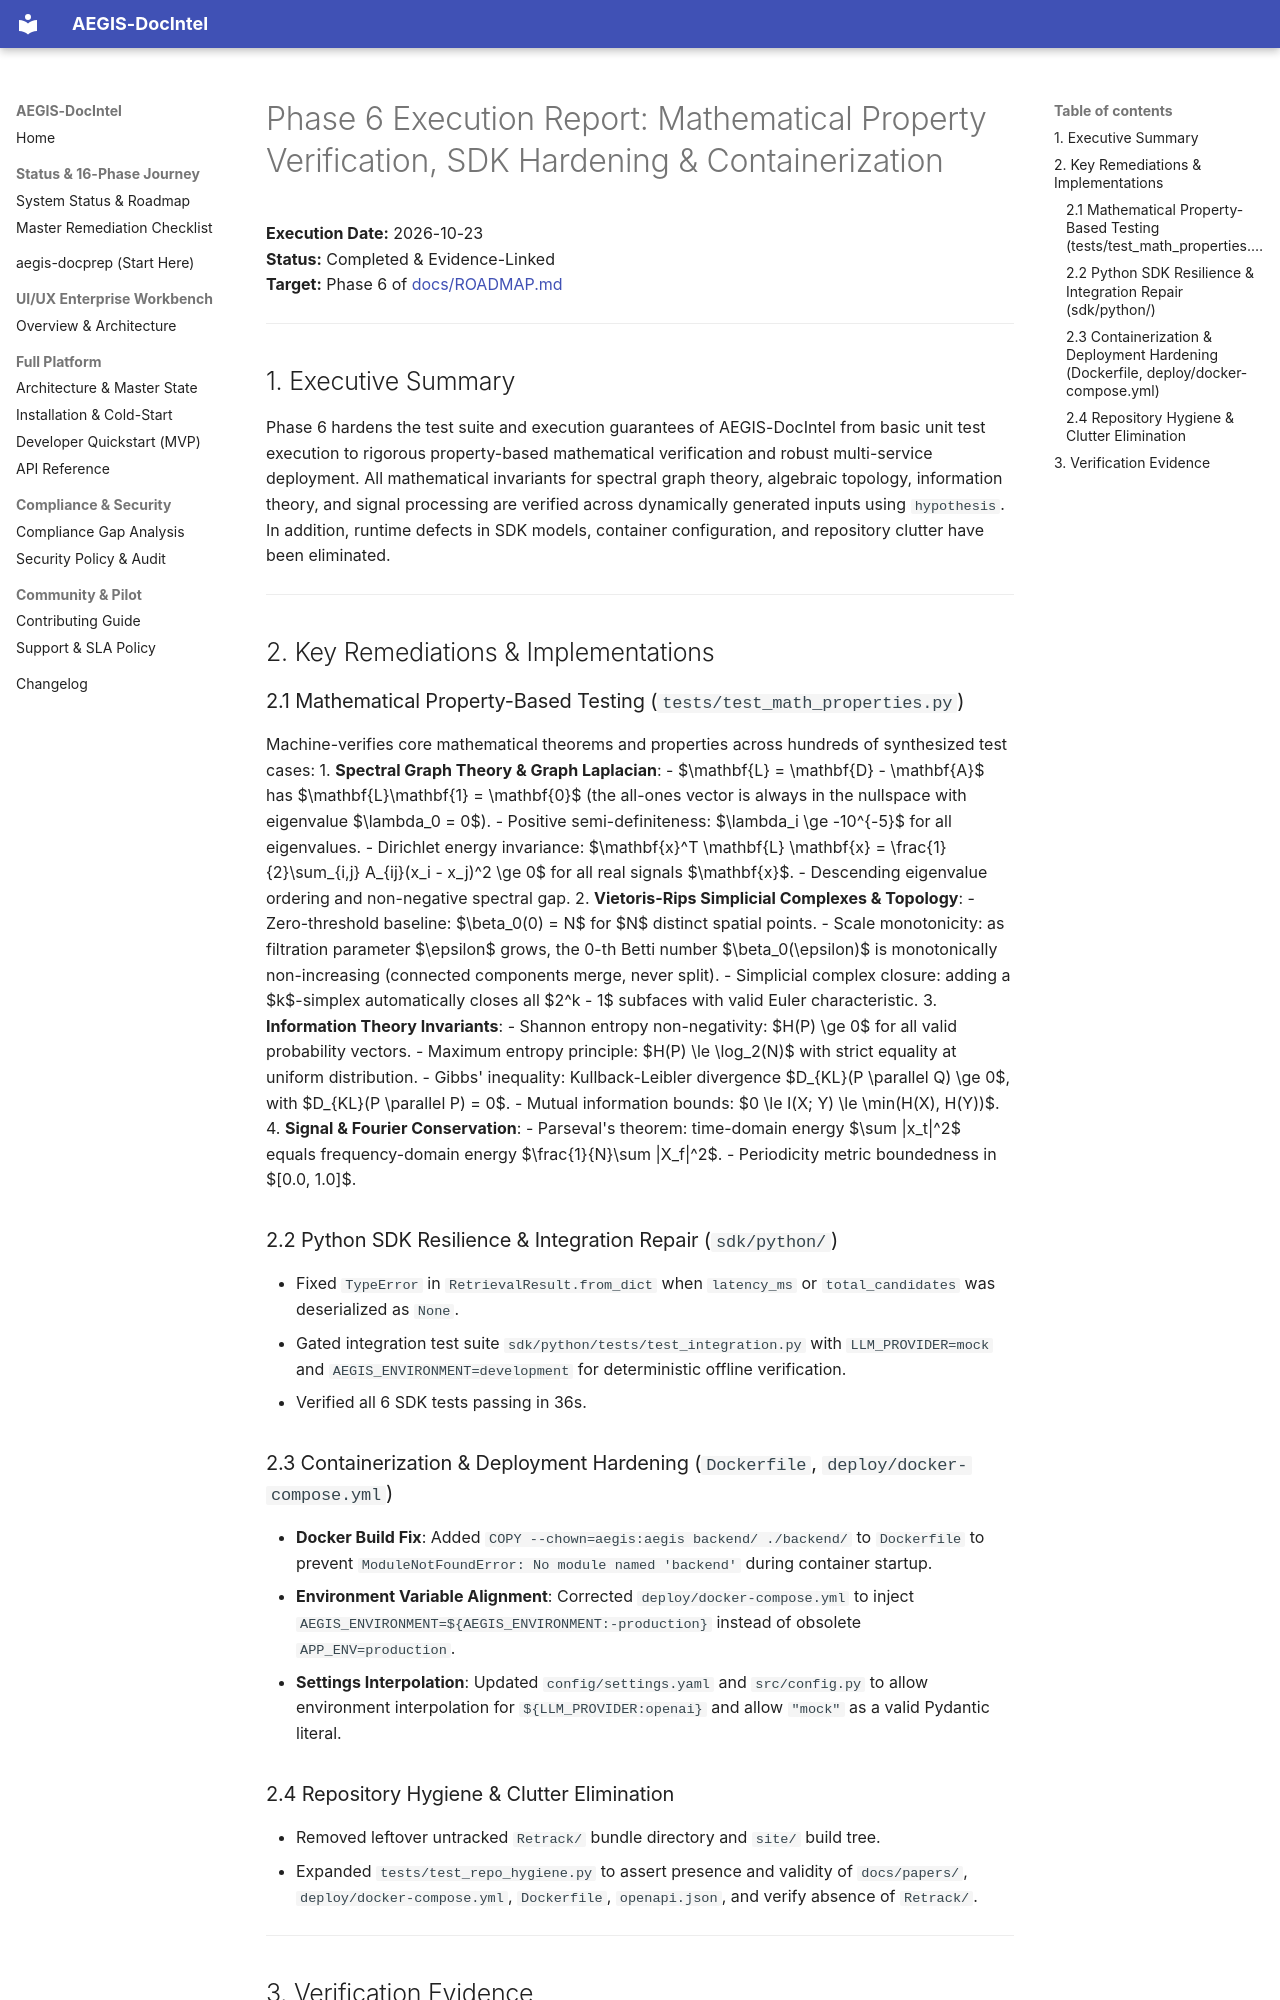

repository: SahilKhutey/AEGIS-DocIntel · page: reports/PHASE6_EXECUTION_REPORT/index.html · generator: mkdocs

# Phase 6 Execution Report: Mathematical Property Verification, SDK Hardening & Containerization

**Execution Date:** 2026-10-23  
**Status:** Completed & Evidence-Linked  
**Target:** Phase 6 of [docs/ROADMAP.md](../ROADMAP.md)

---

## 1. Executive Summary

Phase 6 hardens the test suite and execution guarantees of AEGIS-DocIntel from basic unit test execution to rigorous property-based mathematical verification and robust multi-service deployment. All mathematical invariants for spectral graph theory, algebraic topology, information theory, and signal processing are verified across dynamically generated inputs using `hypothesis`. In addition, runtime defects in SDK models, container configuration, and repository clutter have been eliminated.

---

## 2. Key Remediations & Implementations

### 2.1 Mathematical Property-Based Testing (`tests/test_math_properties.py`)
Machine-verifies core mathematical theorems and properties across hundreds of synthesized test cases:
1. **Spectral Graph Theory & Graph Laplacian**:
   - $\mathbf{L} = \mathbf{D} - \mathbf{A}$ has $\mathbf{L}\mathbf{1} = \mathbf{0}$ (the all-ones vector is always in the nullspace with eigenvalue $\lambda_0 = 0$).
   - Positive semi-definiteness: $\lambda_i \ge -10^{-5}$ for all eigenvalues.
   - Dirichlet energy invariance: $\mathbf{x}^T \mathbf{L} \mathbf{x} = \frac{1}{2}\sum_{i,j} A_{ij}(x_i - x_j)^2 \ge 0$ for all real signals $\mathbf{x}$.
   - Descending eigenvalue ordering and non-negative spectral gap.
2. **Vietoris-Rips Simplicial Complexes & Topology**:
   - Zero-threshold baseline: $\beta_0(0) = N$ for $N$ distinct spatial points.
   - Scale monotonicity: as filtration parameter $\epsilon$ grows, the 0-th Betti number $\beta_0(\epsilon)$ is monotonically non-increasing (connected components merge, never split).
   - Simplicial complex closure: adding a $k$-simplex automatically closes all $2^k - 1$ subfaces with valid Euler characteristic.
3. **Information Theory Invariants**:
   - Shannon entropy non-negativity: $H(P) \ge 0$ for all valid probability vectors.
   - Maximum entropy principle: $H(P) \le \log_2(N)$ with strict equality at uniform distribution.
   - Gibbs' inequality: Kullback-Leibler divergence $D_{KL}(P \parallel Q) \ge 0$, with $D_{KL}(P \parallel P) = 0$.
   - Mutual information bounds: $0 \le I(X; Y) \le \min(H(X), H(Y))$.
4. **Signal & Fourier Conservation**:
   - Parseval's theorem: time-domain energy $\sum |x_t|^2$ equals frequency-domain energy $\frac{1}{N}\sum |X_f|^2$.
   - Periodicity metric boundedness in $[0.0, 1.0]$.

### 2.2 Python SDK Resilience & Integration Repair (`sdk/python/`)
- Fixed `TypeError` in `RetrievalResult.from_dict` when `latency_ms` or `total_candidates` was deserialized as `None`.
- Gated integration test suite `sdk/python/tests/test_integration.py` with `LLM_PROVIDER=mock` and `AEGIS_ENVIRONMENT=development` for deterministic offline verification.
- Verified all 6 SDK tests passing in 36s.

### 2.3 Containerization & Deployment Hardening (`Dockerfile`, `deploy/docker-compose.yml`)
- **Docker Build Fix**: Added `COPY --chown=aegis:aegis backend/ ./backend/` to `Dockerfile` to prevent `ModuleNotFoundError: No module named 'backend'` during container startup.
- **Environment Variable Alignment**: Corrected `deploy/docker-compose.yml` to inject `AEGIS_ENVIRONMENT=${AEGIS_ENVIRONMENT:-production}` instead of obsolete `APP_ENV=production`.
- **Settings Interpolation**: Updated `config/settings.yaml` and `src/config.py` to allow environment interpolation for `${LLM_PROVIDER:openai}` and allow `"mock"` as a valid Pydantic literal.
